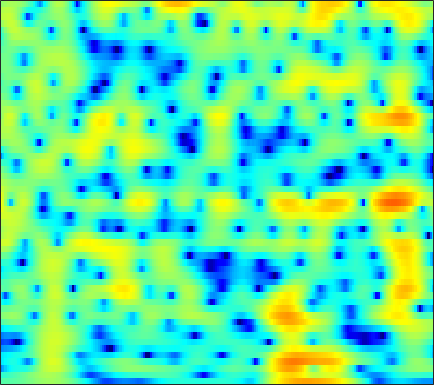

The data file committed next to this chart (first rows):
-2.1374, -2.0896, -2.0415, -2.0003, -1.966, -1.9093, -1.8279, -1.7447, -1.6027, -1.4225, -1.2038, -1.0159, -0.73636, -0.43407, -0.19895, 0.11372, 0.41475, 0.62977, 0.8945, 1.1192, 1.2953, 1.3968, 1.487, 1.5212
-3.877, -3.77, -3.582, -3.349, -3.151, -2.862, -2.551, -2.306, -1.965, -1.611, -1.242, -0.9579, -0.5733, -0.1862, 0.1016, 0.4767, 0.8306, 1.077, 1.371, 1.615, 1.802, 1.898, 1.962, 1.943
-11.79, -10.15, -8.348, -7.005, -6.256, -5.544, -5.114, -4.942, -4.864, -4.878, -4.869, -4.759, -4.374, -3.664, -2.954, -1.873, -0.7577, 0.04283, 1.012, 1.839, 2.509, 2.904, 3.288, 3.507
-7.307, -6.766, -6.021, -5.38, -5.027, -4.768, -4.795, -5.038, -5.697, -6.825, -8.539, -10.22, -12.28, -11.49, -9.08, -5.771, -3.065, -1.423, 0.3467, 1.722, 2.765, 3.358, 3.914, 4.22
-7.029, -6.818, -6.491, -6.147, -5.891, -5.561, -5.25, -5.032, -4.747, -4.446, -4.107, -3.8, -3.291, -2.646, -2.076, -1.215, -0.296, 0.3924, 1.262, 2.033, 2.671, 3.05, 3.404, 3.573
-11.67, -11.27, -10.84, -10.5, -10.29, -9.967, -9.529, -9.08, -8.3, -7.321, -6.211, -5.333, -4.144, -2.976, -2.132, -1.061, -0.06334, 0.6266, 1.454, 2.161, 2.737, 3.08, 3.415, 3.605
-15.23, -14.68, -14.42, -14.74, -15.45, -17.23, -20.49, -23.9, -22.25, -16.24, -11.93, -9.476, -6.855, -4.74, -3.397, -1.86, -0.5564, 0.2865, 1.255, 2.062, 2.716, 3.108, 3.505, 3.762
-12.43, -11.9, -11.42, -11.19, -11.2, -11.4, -11.6, -11.56, -10.95, -9.707, -8.123, -6.881, -5.267, -3.781, -2.759, -1.524, -0.4338, 0.2911, 1.144, 1.872, 2.485, 2.866, 3.266, 3.537
-7.281, -6.738, -6.121, -5.658, -5.384, -5.089, -4.815, -4.6, -4.282, -3.944, -3.579, -3.276, -2.823, -2.323, -1.911, -1.305, -0.6324, -0.09701, 0.6346, 1.343, 1.98, 2.391, 2.829, 3.126
-2.519, -1.984, -1.416, -1.024, -0.8047, -0.5917, -0.4913, -0.5081, -0.673, -1.005, -1.508, -2, -2.804, -3.73, -4.375, -4.788, -4.304, -3.365, -1.776, -0.216, 1.111, 1.897, 2.666, 3.126
-0.15, 0.2198, 0.5873, 0.858, 1.018, 1.139, 1.104, 0.9595, 0.6025, 0.03508, -0.8051, -1.706, -3.404, -5.916, -8.583, -12.95, -11.69, -8.005, -4.18, -1.532, 0.3513, 1.392, 2.367, 2.911
-1.339, -1.327, -1.244, -1.03, -0.8416, -0.6078, -0.4253, -0.3271, -0.2869, -0.38, -0.6509, -0.9609, -1.449, -1.896, -2.155, -2.31, -2.132, -1.738, -0.9536, -0.08152, 0.7245, 1.252, 1.824, 2.196
-4.96, -5.906, -6.483, -5.941, -5.056, -3.721, -2.49, -1.731, -0.9848, -0.5676, -0.4063, -0.388, -0.4657, -0.6292, -0.7463, -0.8031, -0.7206, -0.5393, -0.1293, 0.431, 1.062, 1.508, 2.011, 2.382
-6.886, -10.23, -14.4, -10.48, -7.233, -4.163, -2.033, -0.9223, 0.01657, 0.4894, 0.5914, 0.45, -0.08604, -1.026, -1.919, -3.179, -4.047, -4.022, -2.983, -1.358, 0.2914, 1.367, 2.466, 3.185
-1.468, -1.766, -1.889, -1.643, -1.311, -0.6324, 0.07967, 0.4776, 0.7983, 0.9135, 0.7563, 0.367, -0.5343, -1.94, -3.501, -6.562, -10.69, -11.77, -7.501, -3.455, -0.7236, 0.737, 2.147, 3.036
-2.45, -2.263, -1.975, -1.71, -1.455, -1.107, -0.8604, -0.7208, -0.5511, -0.4814, -0.5493, -0.6783, -0.8872, -1.164, -1.421, -1.71, -1.732, -1.514, -0.9679, -0.154, 0.7626, 1.382, 2.03, 2.461
-5.638, -4.926, -4.163, -3.603, -3.263, -3.032, -2.962, -2.91, -2.832, -2.76, -2.619, -2.398, -2.036, -1.63, -1.253, -0.7147, -0.1775, 0.2548, 0.8673, 1.443, 1.955, 2.303, 2.656, 2.838
-7.444, -6.243, -5.254, -4.744, -4.676, -5.004, -5.558, -6.126, -7.016, -7.664, -7.508, -6.807, -5.467, -4.001, -2.891, -1.496, -0.3147, 0.4471, 1.358, 2.123, 2.697, 3.038, 3.387, 3.564
-4.376, -4.019, -3.834, -4.045, -4.554, -5.537, -7.135, -8.996, -12.74, -20, -25.81, -15.87, -10.23, -6.665, -4.65, -2.604, -0.9419, 0.1, 1.211, 2.087, 2.79, 3.168, 3.51, 3.716
-0.8035, -0.9466, -1.284, -1.87, -2.432, -3.423, -4.819, -5.892, -7.306, -8.527, -8.813, -8.344, -7.24, -5.622, -4.269, -2.623, -1.167, -0.1805, 0.9063, 1.692, 2.289, 2.598, 2.817, 2.892
2.16, 2.058, 1.766, 1.249, 0.7098, -0.3584, -1.626, -2.769, -4.696, -6.748, -8.713, -9.553, -8.6, -6.226, -4.504, -2.405, -0.6779, 0.2777, 1.227, 1.856, 2.075, 2.056, 1.821, 1.337
3.435, 3.724, 3.839, 3.642, 3.236, 2.457, 1.311, 0.06848, -1.949, -4.796, -8.631, -10.71, -9.151, -5.33, -3.135, -1.063, 0.4443, 1.202, 1.758, 1.956, 1.66, 1.117, -0.03439, -1.9
1.761, 2.442, 2.991, 3.203, 3.164, 2.916, 2.338, 1.818, 1.008, 0.1277, -0.5428, -0.929, -0.994, -0.7753, -0.5128, -0.03459, 0.2454, 0.3795, 0.3791, 0.04846, -0.4738, -1.107, -2.29, -3.784
1.253, 1.886, 2.49, 2.84, 2.984, 2.932, 2.775, 2.572, 2.163, 1.765, 1.319, 0.9992, 0.6227, 0.2535, -0.008979, -0.3467, -0.7098, -1.026, -1.449, -1.948, -2.497, -2.924, -3.577, -4.224
2.391, 2.76, 3.122, 3.324, 3.389, 3.335, 3.243, 3.065, 2.766, 2.386, 1.877, 1.485, 0.8027, 0.07254, -0.5283, -1.48, -2.377, -3.088, -3.938, -4.54, -5.055, -5.253, -5.429, -5.619
3.872, 3.888, 3.823, 3.698, 3.573, 3.48, 3.325, 3.195, 3.014, 2.651, 2.158, 1.64, 0.7281, -0.4327, -1.51, -3.231, -5.243, -6.908, -9.195, -10.65, -10.65, -9.912, -8.566, -7.502
5.057, 4.438, 3.469, 2.549, 2.073, 1.881, 2.102, 2.464, 2.813, 2.963, 2.777, 2.343, 1.495, 0.06649, -1.251, -3.534, -6.61, -9.405, -14.94, -21.54, -18.28, -13.82, -10.21, -7.548
5.593, 4.054, 1.097, -3.691, -9.404, -8.514, -2.395, 0.2327, 2.248, 3.35, 3.674, 3.565, 2.876, 1.712, 0.4482, -1.674, -4.387, -6.661, -9.893, -12.37, -12.29, -10.79, -7.881, -5.366
4.768, 3.691, 1.957, 0.1411, -0.8503, -1.028, -0.106, 0.81, 1.813, 2.476, 2.68, 2.605, 2.057, 1.204, 0.1585, -1.493, -3.834, -5.934, -9.746, -13.92, -14.15, -10.9, -7.351, -4.663
3.52, 3.054, 2.4, 1.802, 1.469, 1.139, 1.111, 1.103, 1.226, 1.275, 1.264, 1.134, 0.8401, 0.3334, -0.1536, -0.9821, -1.933, -2.686, -3.566, -4.168, -4.258, -4.017, -3.406, -2.668
2.356, 2.018, 1.553, 1.095, 0.7749, 0.4522, 0.198, 0.1062, 0.06504, 0.09562, 0.1766, 0.22, 0.2783, 0.225, 0.1837, 0.0006306, -0.1818, -0.3714, -0.5575, -0.7351, -0.7912, -0.8209, -0.765, -0.7305
1.161, 0.7266, 0.08547, -0.5956, -1.119, -1.726, -2.236, -2.372, -2.334, -1.928, -1.37, -0.866, -0.2647, 0.2965, 0.6062, 0.9648, 1.187, 1.311, 1.376, 1.402, 1.344, 1.28, 1.119, 0.901
-0.3799, -0.9245, -1.808, -2.93, -4.009, -5.882, -7.958, -9.157, -8.746, -6.375, -4.014, -2.459, -0.8934, 0.3815, 1.059, 1.822, 2.318, 2.62, 2.848, 2.983, 2.956, 2.884, 2.623, 2.237
-3.431, -3.566, -3.793, -4.396, -5.258, -7.164, -10.3, -12.68, -11.82, -7.54, -4.233, -2.42, -0.6037, 0.681, 1.431, 2.152, 2.687, 2.976, 3.283, 3.463, 3.548, 3.514, 3.334, 2.939
-11.35, -8.065, -5.429, -4.049, -3.513, -3.179, -3.084, -2.941, -2.516, -1.82, -0.9571, -0.3984, 0.2848, 0.6814, 0.9242, 1.056, 1.202, 1.287, 1.529, 1.834, 2.225, 2.452, 2.696, 2.707
-5.309, -4.202, -2.705, -1.533, -0.8815, -0.2936, 0.1489, 0.3017, 0.519, 0.5777, 0.5457, 0.425, 0.04642, -0.5409, -1.252, -2.347, -3.616, -4.245, -4.257, -3.064, -1.533, -0.4002, 0.7763, 1.639
0.1292, 0.2956, 0.6114, 0.9388, 1.152, 1.322, 1.394, 1.378, 1.218, 0.9446, 0.4596, -0.003853, -0.9309, -2.174, -3.526, -6.053, -10.41, -16.42, -19.18, -9.833, -5.354, -3.169, -1.135, 0.2646
1.809, 1.848, 1.896, 1.92, 1.887, 1.781, 1.508, 1.287, 0.8226, 0.3051, -0.273, -0.7956, -1.465, -2.349, -2.979, -4.016, -4.942, -5.332, -5.307, -4.433, -3.235, -2.314, -1.194, -0.3209
2.074, 2.246, 2.417, 2.446, 2.341, 2.025, 1.504, 0.9074, 0.05823, -0.9393, -1.772, -2.233, -2.493, -2.473, -2.37, -2.179, -1.992, -1.876, -1.647, -1.394, -1.114, -0.8879, -0.6257, -0.3326
1.335, 2.199, 3.015, 3.38, 3.365, 2.934, 2.103, 0.9976, -0.8854, -3.601, -7.136, -8.754, -7.325, -4.273, -2.662, -1.024, -0.07536, 0.2762, 0.4852, 0.3, -0.1043, -0.5056, -1.073, -1.363
0.3281, 1.864, 3.152, 3.782, 3.89, 3.605, 2.787, 1.944, 0.1161, -2.296, -5.111, -6.467, -5.038, -2.452, -0.9303, 0.6081, 1.408, 1.643, 1.428, 0.5455, -1.048, -2.859, -6.441, -10.79
1.056, 1.573, 2.035, 2.263, 2.267, 2.091, 1.66, 1.294, 0.7287, 0.1357, -0.2196, -0.224, -0.04289, 0.4606, 0.9161, 1.309, 1.532, 1.486, 1.014, 0.128, -1.303, -2.854, -5.145, -6.969
0.874, 0.8249, 0.6704, 0.3733, 0.07417, -0.413, -0.7779, -1.097, -1.127, -0.9045, -0.5043, -0.08144, 0.4808, 1.03, 1.398, 1.727, 1.875, 1.812, 1.544, 1.07, 0.4187, -0.1434, -0.8159, -1.356
-0.203, -0.3902, -0.8211, -1.611, -2.488, -4.042, -5.842, -6.796, -6.686, -4.846, -2.781, -1.445, 0.09755, 1.184, 1.778, 2.367, 2.63, 2.667, 2.547, 2.209, 1.734, 1.384, 0.8397, 0.3827
-1.799, -1.505, -1.601, -2.296, -3.329, -5.511, -9.387, -13.89, -13.34, -7.368, -3.498, -1.51, 0.4345, 1.803, 2.511, 3.122, 3.398, 3.417, 3.16, 2.623, 1.845, 1.134, 0.1206, -0.7285
-2.654, -1.729, -1.133, -1.065, -1.259, -1.804, -2.307, -2.495, -2.291, -1.485, -0.3484, 0.497, 1.528, 2.414, 2.906, 3.32, 3.476, 3.37, 2.903, 2.034, 0.6504, -0.8714, -3.683, -7.854
-1.57, -1.038, -0.5501, -0.3345, -0.3029, -0.3916, -0.5272, -0.5503, -0.554, -0.4102, -0.08945, 0.2684, 0.804, 1.337, 1.727, 2.135, 2.341, 2.32, 2.046, 1.41, 0.3372, -0.791, -2.735, -4.92
-0.6687, -0.4959, -0.3668, -0.3914, -0.5364, -0.8393, -1.326, -1.786, -2.372, -2.88, -3.126, -2.99, -2.417, -1.559, -0.8393, 0.04535, 0.727, 1.101, 1.377, 1.396, 1.198, 0.9482, 0.5675, 0.2526
-0.5326, -0.4397, -0.456, -0.6658, -0.9889, -1.658, -2.701, -3.851, -5.819, -8.582, -11.78, -12.34, -9.315, -5.966, -3.99, -1.998, -0.5697, 0.2387, 1.013, 1.51, 1.813, 1.957, 2.07, 2.132
-1.026, -0.8125, -0.7094, -0.8281, -1.075, -1.695, -2.66, -3.668, -5.561, -8.103, -10.73, -11.09, -8.696, -5.789, -4.028, -2.124, -0.709, 0.07941, 0.8684, 1.438, 1.837, 2.052, 2.246, 2.381
-1.891, -1.45, -1.001, -0.7465, -0.6879, -0.7986, -1.128, -1.451, -2.008, -2.537, -2.866, -2.876, -2.528, -1.881, -1.321, -0.5973, 0.03291, 0.4076, 0.7916, 1.049, 1.202, 1.264, 1.328, 1.397
-2.994, -2.161, -1.178, -0.3991, 0.02281, 0.4156, 0.5987, 0.6056, 0.5763, 0.4995, 0.4316, 0.3895, 0.4072, 0.4967, 0.596, 0.668, 0.6734, 0.6414, 0.4872, 0.1972, -0.1811, -0.4734, -0.7775, -0.9079
-4.578, -2.807, -0.9694, 0.3707, 1.104, 1.767, 2.156, 2.272, 2.285, 2.172, 2.003, 1.875, 1.694, 1.511, 1.372, 1.179, 0.8827, 0.55, -0.1149, -1.098, -2.464, -3.717, -5.547, -6.637
-3.452, -1.483, 0.4688, 1.794, 2.47, 2.98, 3.152, 3.12, 2.781, 2.251, 1.615, 1.176, 0.6961, 0.4027, 0.2776, 0.2514, 0.18, -0.04869, -0.64, -1.691, -3.471, -5.481, -9.89, -15.9
0.8361, 1.597, 2.458, 3.067, 3.311, 3.361, 3.023, 2.517, 1.484, -0.002371, -1.955, -3.656, -5.493, -5.64, -4.736, -3.365, -2.256, -1.689, -1.31, -1.323, -1.662, -2.107, -2.572, -2.705
2.56, 2.839, 3.118, 3.246, 3.203, 2.925, 2.302, 1.512, 0.06597, -2.067, -5.209, -8.664, -15.76, -14.63, -10.25, -6.682, -4.622, -3.54, -2.554, -1.887, -1.35, -1.022, -0.5849, -0.1498
2.164, 2.394, 2.634, 2.723, 2.685, 2.421, 1.95, 1.46, 0.4945, -0.745, -2.19, -3.345, -4.617, -5.297, -5.332, -5.266, -5.081, -4.957, -4.551, -3.795, -2.78, -1.875, -0.8331, 0.08982
0.5678, 1.068, 1.499, 1.72, 1.782, 1.778, 1.682, 1.565, 1.289, 0.8365, 0.2109, -0.3624, -1.259, -2.343, -3.309, -4.965, -7.201, -9.377, -11.5, -9.576, -6.094, -3.914, -1.634, 0.04212
